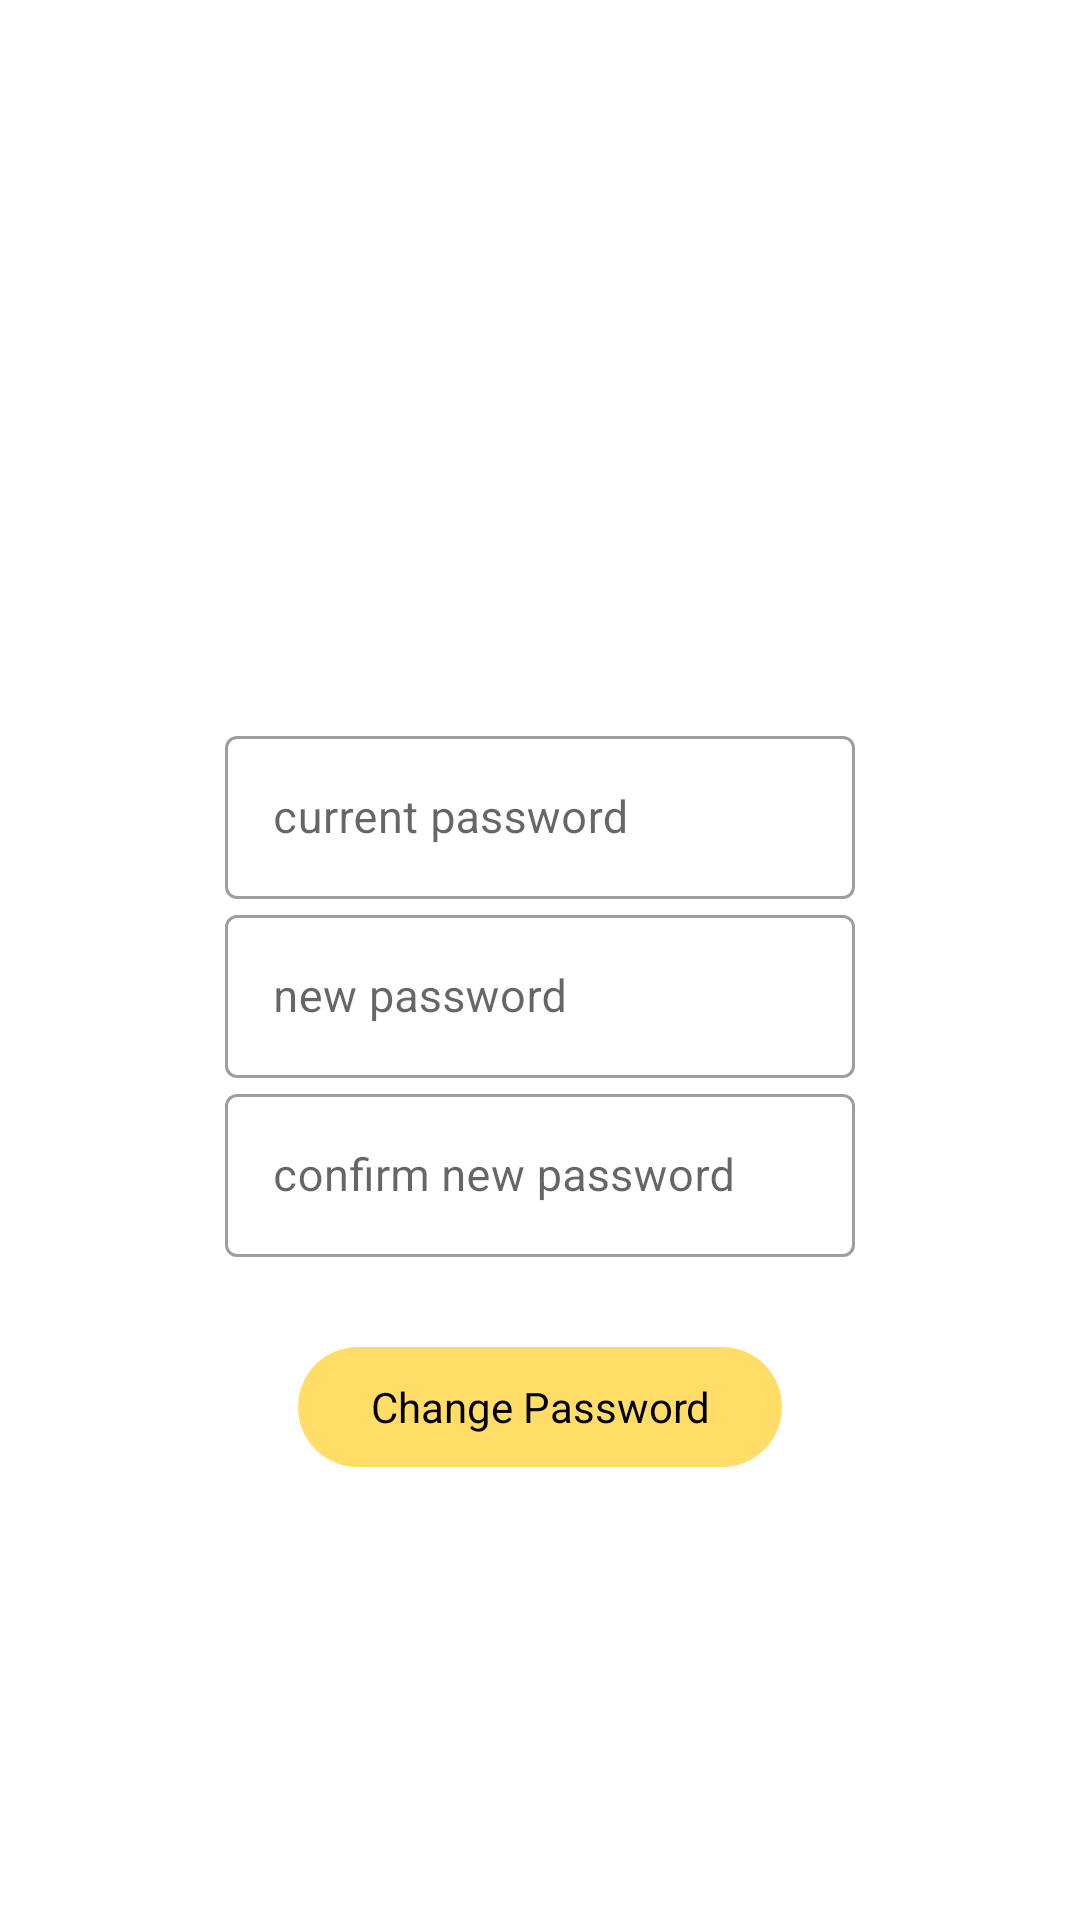

Produce the Android XML layout that renders to this screen, including the resource entries it uses.
<!-- AndroidManifest.xml: application theme Theme.Coinage -->
<!-- res/layout/fragment_edit_password.xml -->
<?xml version="1.0" encoding="utf-8"?>
<androidx.constraintlayout.widget.ConstraintLayout xmlns:android="http://schemas.android.com/apk/res/android"
    xmlns:app="http://schemas.android.com/apk/res-auto"
    xmlns:tools="http://schemas.android.com/tools"
    android:layout_width="match_parent"
    android:layout_height="match_parent"
    tools:context=".fragments.profile.ProfileFragment">

    <com.google.android.material.textfield.TextInputLayout
        android:id="@+id/tlCurrentPass"
        style="@style/Widget.MaterialComponents.TextInputLayout.OutlinedBox"
        android:layout_width="210dp"
        android:layout_height="wrap_content"
        android:layout_marginTop="240dp"
        android:hint="current password"
        android:inputType="textPassword"
        app:layout_constraintEnd_toEndOf="parent"
        app:layout_constraintStart_toStartOf="parent"
        app:layout_constraintTop_toTopOf="parent">

        <com.google.android.material.textfield.TextInputEditText
            android:id="@+id/tiCurrentPass"
            android:layout_width="match_parent"
            android:layout_height="wrap_content"
            android:inputType="textPassword" />

    </com.google.android.material.textfield.TextInputLayout>

    <com.google.android.material.textfield.TextInputLayout
        android:id="@+id/tlNewPassword"
        style="@style/Widget.MaterialComponents.TextInputLayout.OutlinedBox"
        android:layout_width="210dp"
        android:layout_height="wrap_content"
        android:hint="new password"
        android:inputType="textPassword"
        app:layout_constraintEnd_toEndOf="parent"
        app:layout_constraintStart_toStartOf="parent"
        app:layout_constraintTop_toBottomOf="@+id/tlCurrentPass">

        <com.google.android.material.textfield.TextInputEditText
            android:id="@+id/tiNewPassword"
            android:layout_width="match_parent"
            android:layout_height="wrap_content"
            android:inputType="textPassword" />

    </com.google.android.material.textfield.TextInputLayout>

    <com.google.android.material.textfield.TextInputLayout
        android:id="@+id/tlConfirmPassword"
        style="@style/Widget.MaterialComponents.TextInputLayout.OutlinedBox"
        android:layout_width="210dp"
        android:layout_height="wrap_content"
        android:hint="confirm new password"
        android:inputType="textPassword"
        app:layout_constraintEnd_toEndOf="parent"
        app:layout_constraintStart_toStartOf="parent"
        app:layout_constraintTop_toBottomOf="@+id/tlNewPassword">

        <com.google.android.material.textfield.TextInputEditText
            android:id="@+id/tiConfirmPassword"
            android:layout_width="match_parent"
            android:layout_height="wrap_content"
            android:inputType="textPassword" />

    </com.google.android.material.textfield.TextInputLayout>

    <com.google.android.material.button.MaterialButton
        android:id="@+id/btnChangePassword"
        style="@style/Widget.Material3.Button"
        android:layout_width="wrap_content"
        android:layout_height="wrap_content"
        android:layout_marginTop="26dp"
        android:text="Change Password"
        android:textSize="14sp"
        app:layout_constraintEnd_toEndOf="parent"
        app:layout_constraintStart_toStartOf="parent"
        app:layout_constraintTop_toBottomOf="@+id/tlConfirmPassword" />

</androidx.constraintlayout.widget.ConstraintLayout>
<!-- resources referenced by this layout -->
<resources>
  <style name="Theme.Coinage" parent="Theme.MaterialComponents.DayNight.NoActionBar">
          
          <item name="colorPrimary">@color/yellow</item>
          <item name="colorPrimaryVariant">@color/yellow</item>
          <item name="colorOnPrimary">@color/black</item>
          
          <item name="colorSecondary">#f5a133</item>
          <item name="colorSecondaryVariant">#f5a133</item>
          <item name="colorOnSecondary">@color/black</item>
          
          <item name="android:statusBarColor" tools:targetApi="l">?attr/colorPrimaryVariant</item>
          
          <item name="fontFamily">@font/rubik_light</item>
          <item name="android:textSize">15sp</item>
      </style>
  <color name="yellow">#FFDD66</color>
  <color name="black">#FF000000</color>
</resources>
